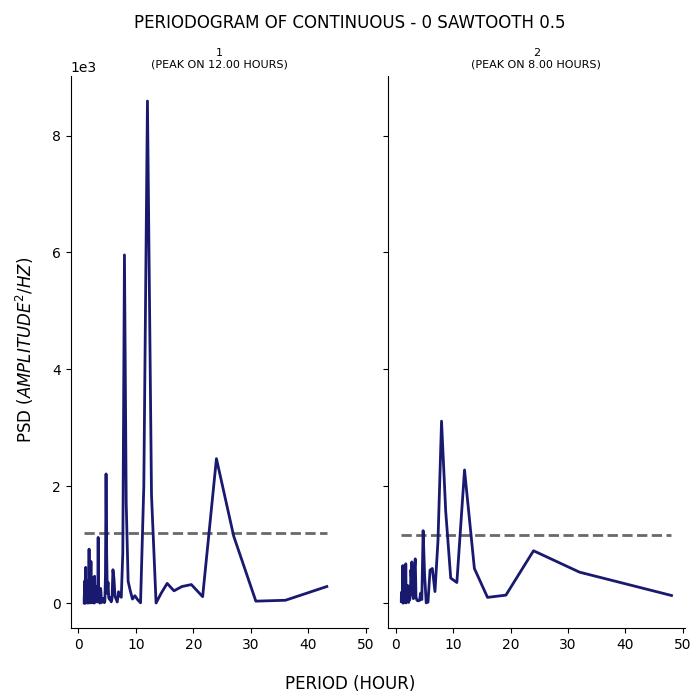

The table this chart was drawn from, first rows:
test, period, psd
1, 43.2, 285.7
1, 36.0, 50.55
1, 30.86, 35.48
1, 27.0, 1149
1, 24.0, 2473
1, 21.6, 112
1, 19.64, 319.3
1, 18.0, 285.5
1, 16.62, 212.2
1, 15.43, 339.2
1, 14.4, 172.6
1, 13.5, 4.11
1, 12.71, 1852
1, 12.0, 8591
1, 11.37, 2007
1, 10.8, 7.071
1, 10.29, 60.53
1, 9.818, 128.8
1, 9.391, 71.28
1, 9.0, 219
1, 8.64, 375
1, 8.308, 1705
1, 8.0, 5958
1, 7.714, 864.6
1, 7.448, 101.2
1, 7.2, 126
1, 6.968, 196.2
1, 6.75, 20.74
1, 6.545, 70.25
1, 6.353, 119.2
1, 6.171, 429.4
1, 6.0, 573
1, 5.838, 76.91
1, 5.684, 23.94
1, 5.538, 98.6
1, 5.4, 65.6
1, 5.268, 94.17
1, 5.143, 359
1, 5.023, 168.2
1, 4.909, 829.3
1, 4.8, 2212
1, 4.696, 488.4
1, 4.596, 33.58
1, 4.5, 9.617
1, 4.408, 62.32
1, 4.32, 80.59
1, 4.235, 25.64
1, 4.154, 41.35
1, 4.075, 18.59
1, 4.0, 11.51
1, 3.927, 172.2
1, 3.857, 253.6
1, 3.789, 106.4
1, 3.724, 2.251
1, 3.661, 123.4
1, 3.6, 38.13
1, 3.541, 70.01
1, 3.484, 119.8
1, 3.429, 1126
1, 3.375, 221.3
... 247 more rows
